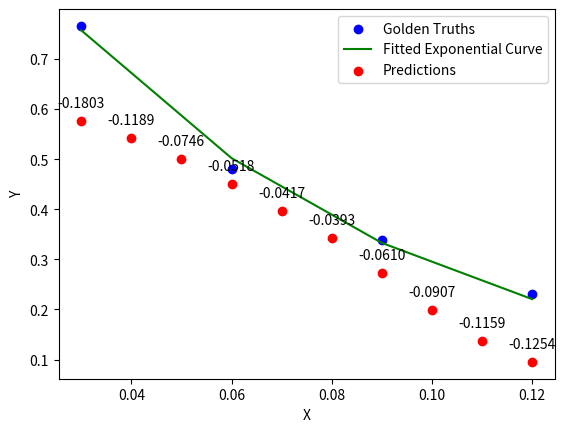

This chart was generated by the following Python code:
import numpy as np
import matplotlib.pyplot as plt
from scipy.optimize import curve_fit

# Define the exponential function
def exponential_function(x, a, b):
    return a * np.exp(b * x)

# Golden truths data
golden_truths = np.array([(0.03, 0.7659409907568246),
                          (0.06, 0.48045968631528235),
                          (0.09, 0.3392603557798375),
                          (0.12, 0.2308036110512369)])

# Predictions data
predictions = np.array([(0.03, 0.57703894),
                        (0.04, 0.5414538),
                        (0.05, 0.50122625),
                        (0.06, 0.45031005),
                        (0.07, 0.3961556),
                        (0.08, 0.34251827),
                        (0.09, 0.2719523),
                        (0.1, 0.19960693),
                        (0.11, 0.13728496),
                        (0.12, 0.09537722)])

# Extract x and y values
x_golden_truths, y_golden_truths = zip(*golden_truths)
x_predictions, y_predictions = zip(*predictions)

# Convert x values to NumPy array
x_golden_truths = np.array(x_golden_truths)
x_predictions = np.array(x_predictions)

# Fit an exponential curve to the golden truths
params, covariance = curve_fit(exponential_function, x_golden_truths, y_golden_truths)

# Generate y values for the fitted curve
y_fit_curve = exponential_function(x_golden_truths, *params)

# Plot the golden truths, fitted curve, and predictions
plt.scatter(x_golden_truths, y_golden_truths, label='Golden Truths', color='blue')
plt.plot(x_golden_truths, y_fit_curve, label='Fitted Exponential Curve', color='green')
plt.scatter(x_predictions, y_predictions, label='Predictions', color='red')

# Calculate deviations
deviations = y_predictions - exponential_function(x_predictions, *params)
for i, deviation in enumerate(deviations):
    plt.annotate(f'{deviation:.4f}', (x_predictions[i], y_predictions[i]), textcoords="offset points", xytext=(0,10), ha='center')

# Set plot labels and legend
plt.xlabel('X')
plt.ylabel('Y')
plt.legend()

# Show the plot
plt.show()
